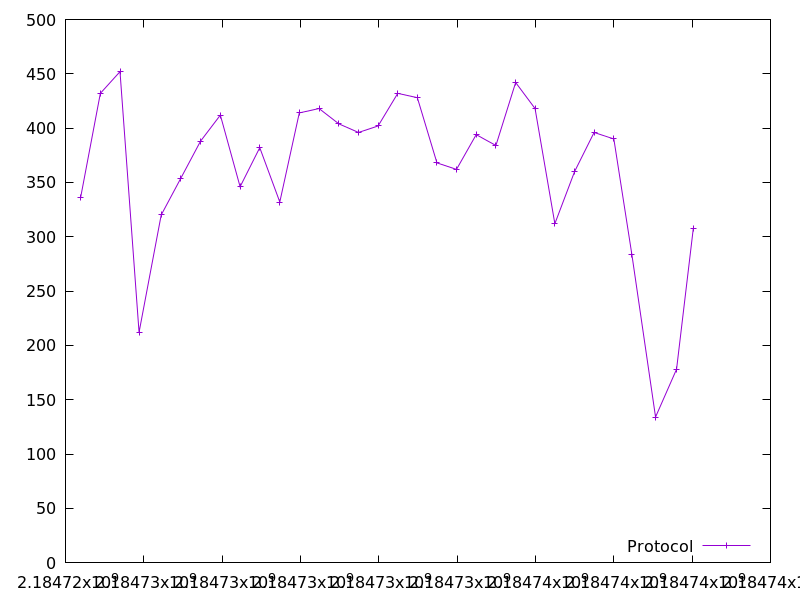

Data behind this chart, as committed beside it:
2184724385.5227337, 336.0
2184724890, 432.0
2184725391, 452.0
2184725878, 212.0
2184726443, 320.0
2184726947, 354.0
2184727449, 388.0
2184727954, 412.0
2184728458, 346.0
2184728960, 382.0
2184729472, 332.0
2184729970, 414.0
2184730475, 418.0
2184730977, 404.0
2184731480, 396.0
2184731982, 402.0
2184732483, 432.0
2184732985, 428.0
2184733485, 368.0
2184733983, 362.0
2184734486, 394.0
2184734990, 384.0
2184735495, 442.0
2184735989, 418.0
2184736495, 312.0
2184736999, 360.0
2184737497, 396.0
2184738002, 390.0
2184738460, 284.0
2184739067, 134.0
2184739602, 178.0
2184740032, 308.0
